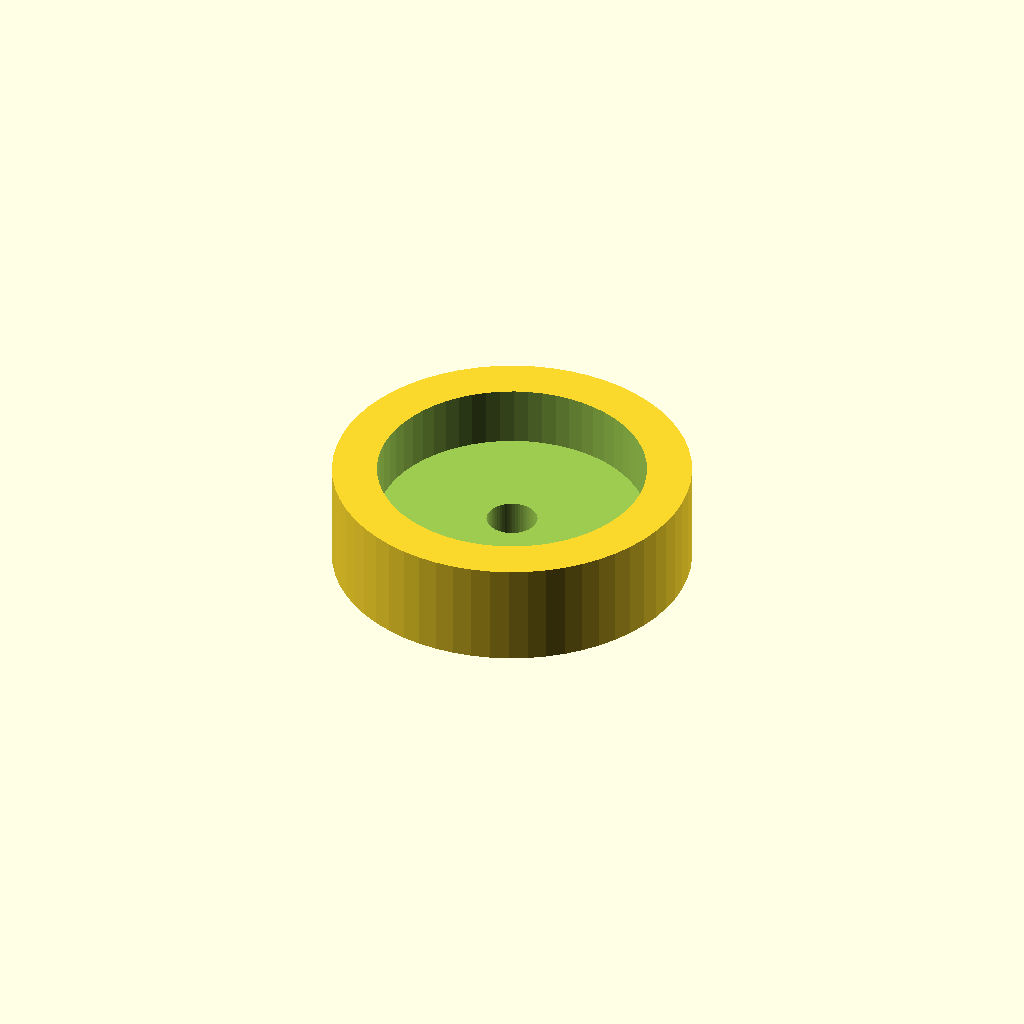
Cell 1 — every parameter at its default value.
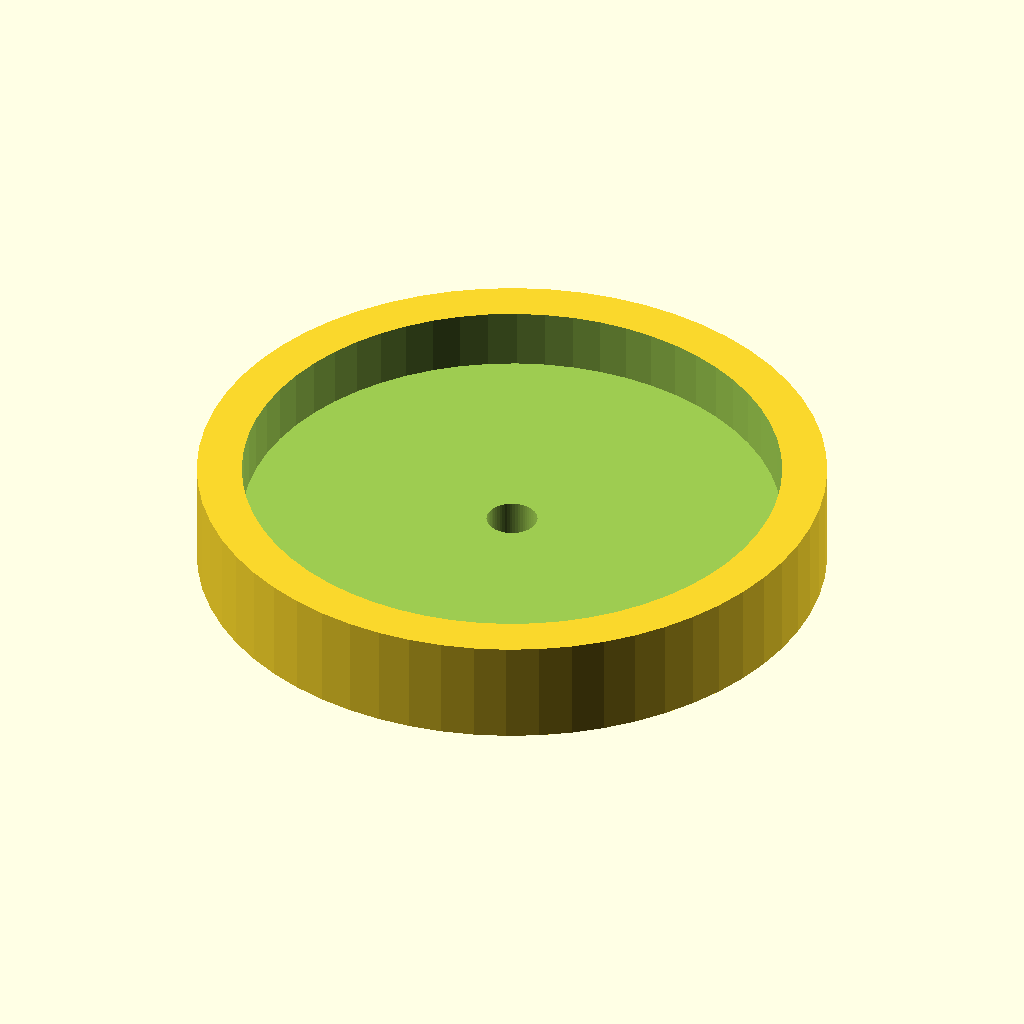
Cell 2 — magnet_d set to 36, the other parameters unchanged.
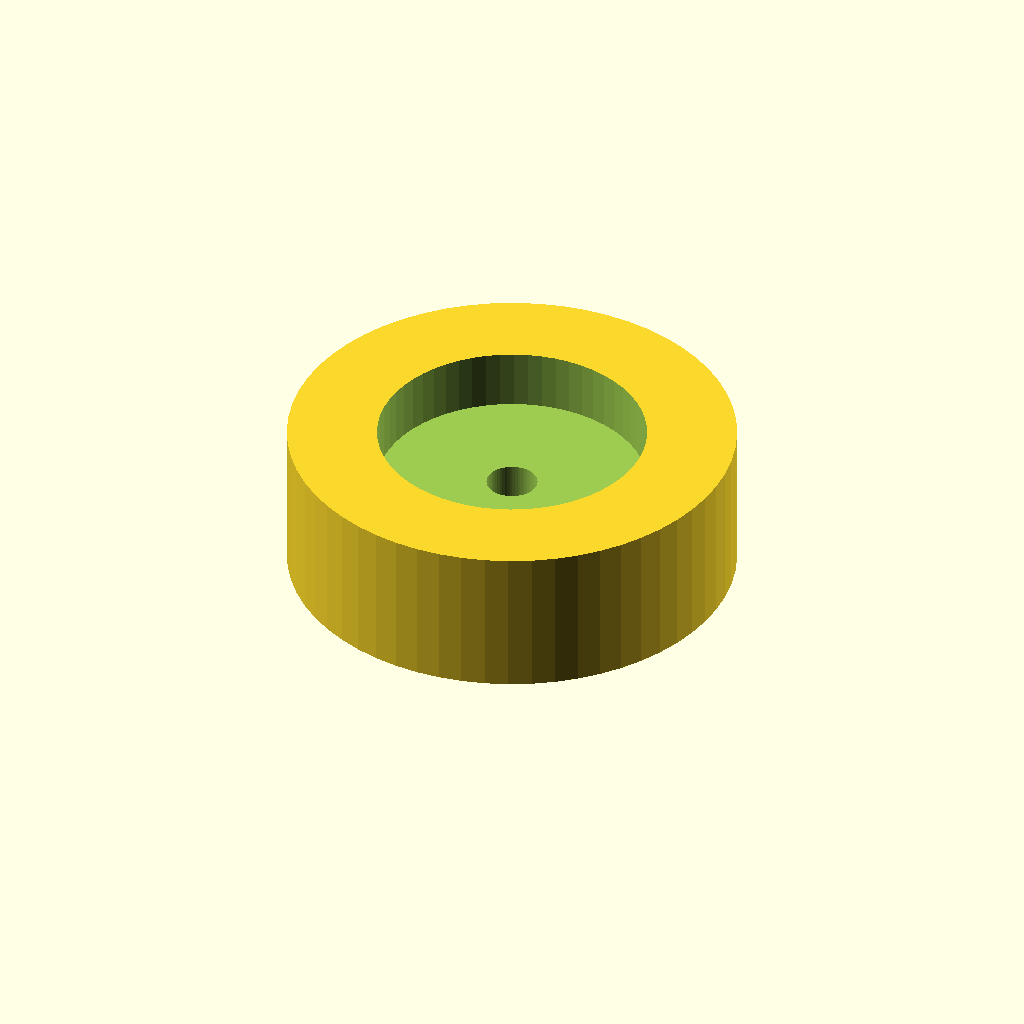
Cell 3 — wall set to 6, the other parameters unchanged.
One fixed orthographic camera (rotation 55°, 0°, 25°; colour scheme Cornfield) for every cell.
OpenSCAD source file optional_data/data/parts/part_1053.scad:
// Recessed magnet cup.
$fn = 60;
eps = 0.02;
magnet_d = 18;
wall = 3;
outer_d = magnet_d+2*wall;
height = wall+4;
difference() {
    cylinder(d=outer_d,h=height);
    translate([0,0,wall-eps]) cylinder(d=magnet_d,h=height-wall+2*eps);
    translate([0,0,-eps]) cylinder(d=3.4,h=wall+2*eps);
}
Customizer parameters (derived from the source; name, type, default, range or options):
eps: number, default 0.02
magnet_d: number, default 18
wall: number, default 3
